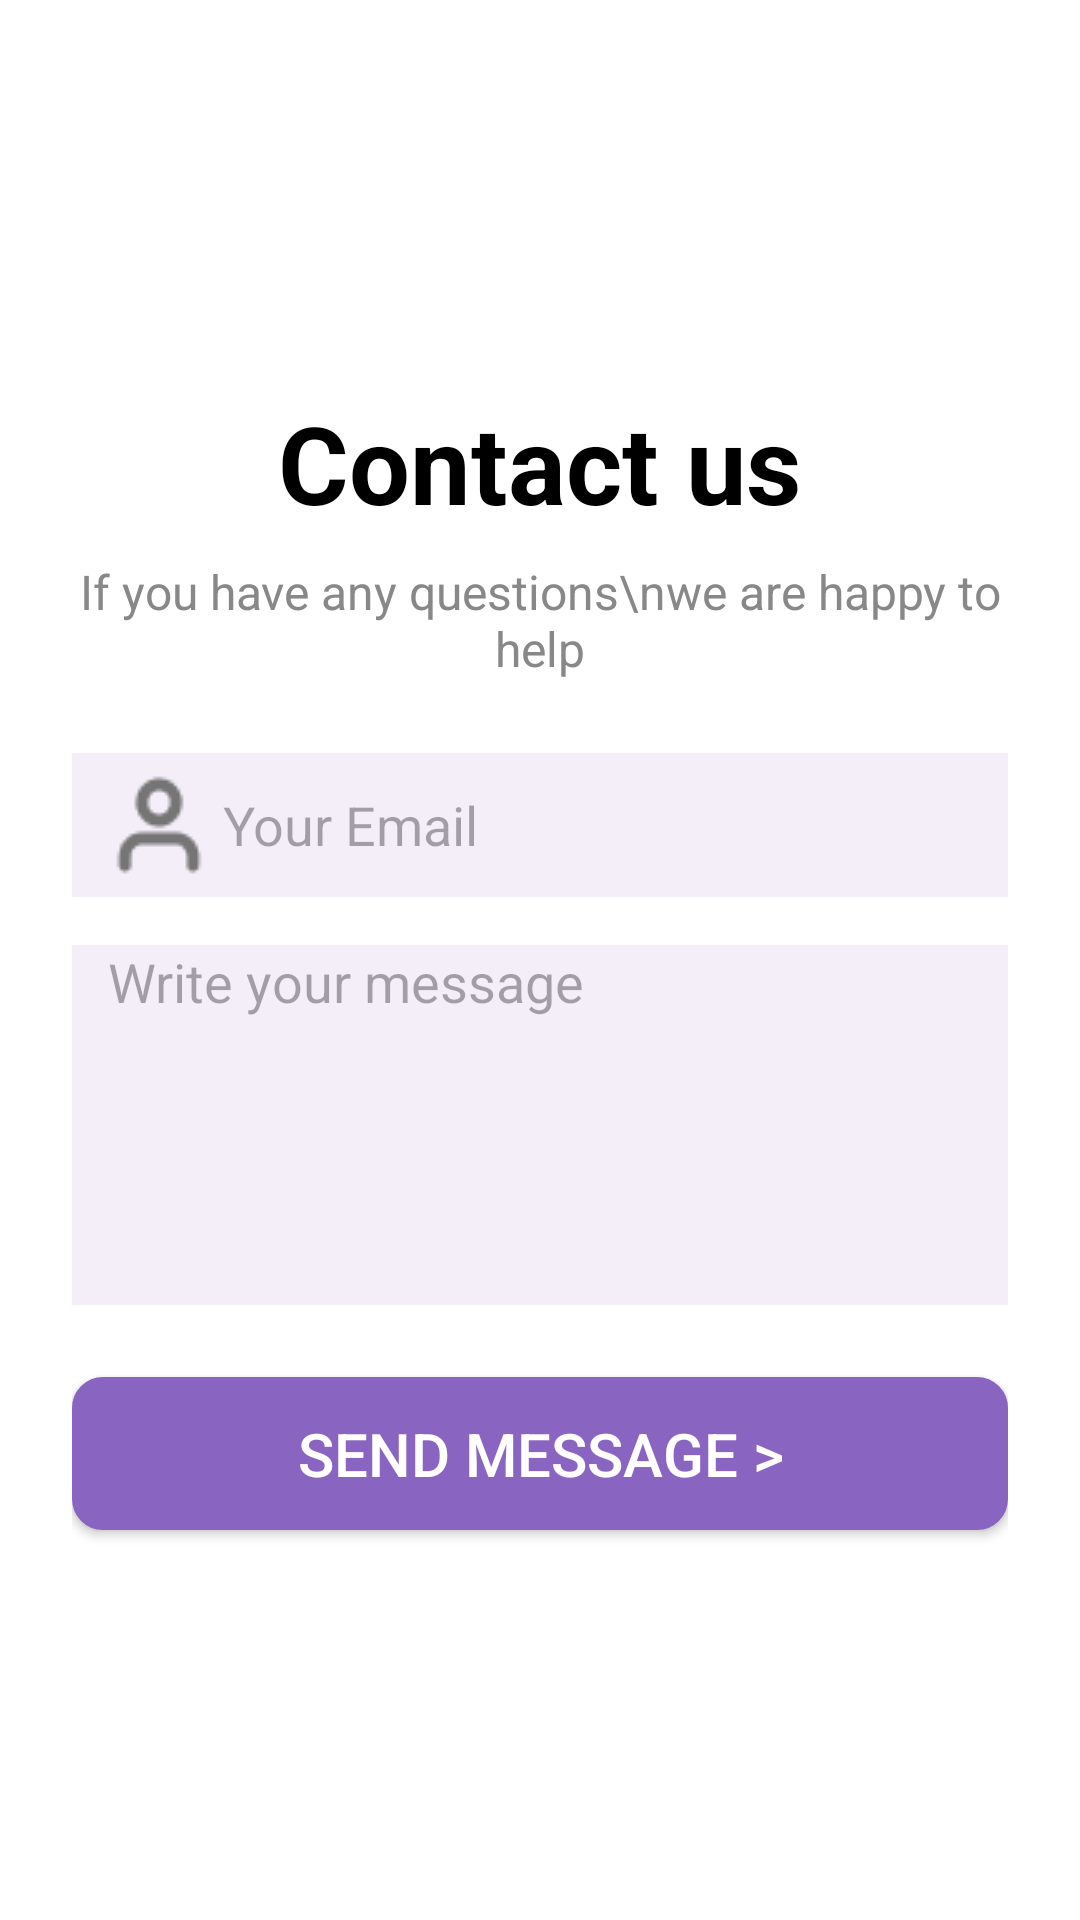

Layout XML and referenced resources for this Android screen:
<!-- AndroidManifest.xml: application theme Theme.BTL_Cung -->
<!-- res/layout/activity_support.xml -->
<LinearLayout
    xmlns:android="http://schemas.android.com/apk/res/android"
    android:layout_width="match_parent"
    android:layout_height="match_parent"
    android:orientation="vertical"
    android:padding="24dp"
    android:gravity="center"
    android:background="@color/white">

    <TextView
        android:id="@+id/title"
        android:layout_width="wrap_content"
        android:layout_height="wrap_content"
        android:text="Contact us"
        android:textSize="36sp"
        android:textStyle="bold"
        android:textColor="#000"
        android:layout_marginBottom="8dp"/>

    <TextView
        android:id="@+id/subtitle"
        android:layout_width="wrap_content"
        android:layout_height="wrap_content"
        android:text="If you have any questions\nwe are happy to help"
        android:textAlignment="center"
        android:textColor="#888888"
        android:textSize="16sp"
        android:layout_marginBottom="24dp"/>

    <EditText
        android:id="@+id/txtEmailFeedback"
        android:layout_width="match_parent"
        android:layout_height="48dp"
        android:hint=" Your Email"
        android:drawableStart="@drawable/user_image"
        android:paddingStart="12dp"
        android:background="@color/edittext_background"
        android:layout_marginBottom="16dp"/>

    <EditText
        android:id="@+id/txtMessage"
        android:layout_width="match_parent"
        android:layout_height="120dp"
        android:hint="Write your message"
        android:paddingStart="12dp"
        android:background="@color/edittext_background"
        android:gravity="top"
        android:inputType="textMultiLine"
        android:layout_marginBottom="24dp"/>

    <Button
        android:id="@+id/btnSendMessage"
        android:layout_width="match_parent"
        android:layout_height="wrap_content"
        android:text="Send Message >"
        android:textSize="20sp"
        android:backgroundTint="#8964C0"
        android:textColor="#fff"
        android:padding="12dp"
        android:background="@drawable/border"/>

</LinearLayout>
<!-- resources referenced by this layout -->
<resources>
  <color name="edittext_background">#F4EEF9</color>
  <color name="white">#FFFFFFFF</color>
  <!-- drawable border (drawable) -->
  <?xml version="1.0" encoding="utf-8"?>
  <shape xmlns:android="http://schemas.android.com/apk/res/android">
  
      <solid android:color="@android:color/white"/>
  
      <corners android:radius="10dp"/>
  
      <stroke
          android:width="0.5dp"
          android:color="@color/black"/>
  </shape>
  <!-- drawable user_image: png bitmap (drawable, 772 bytes) -->
  <style name="Theme.BTL_Cung" parent="Base.Theme.BTL_Cung" />
  <color name="black">#FF000000</color>
  <style name="Base.Theme.BTL_Cung" parent="Theme.Material3.DayNight.NoActionBar">
          
          
      </style>
</resources>
